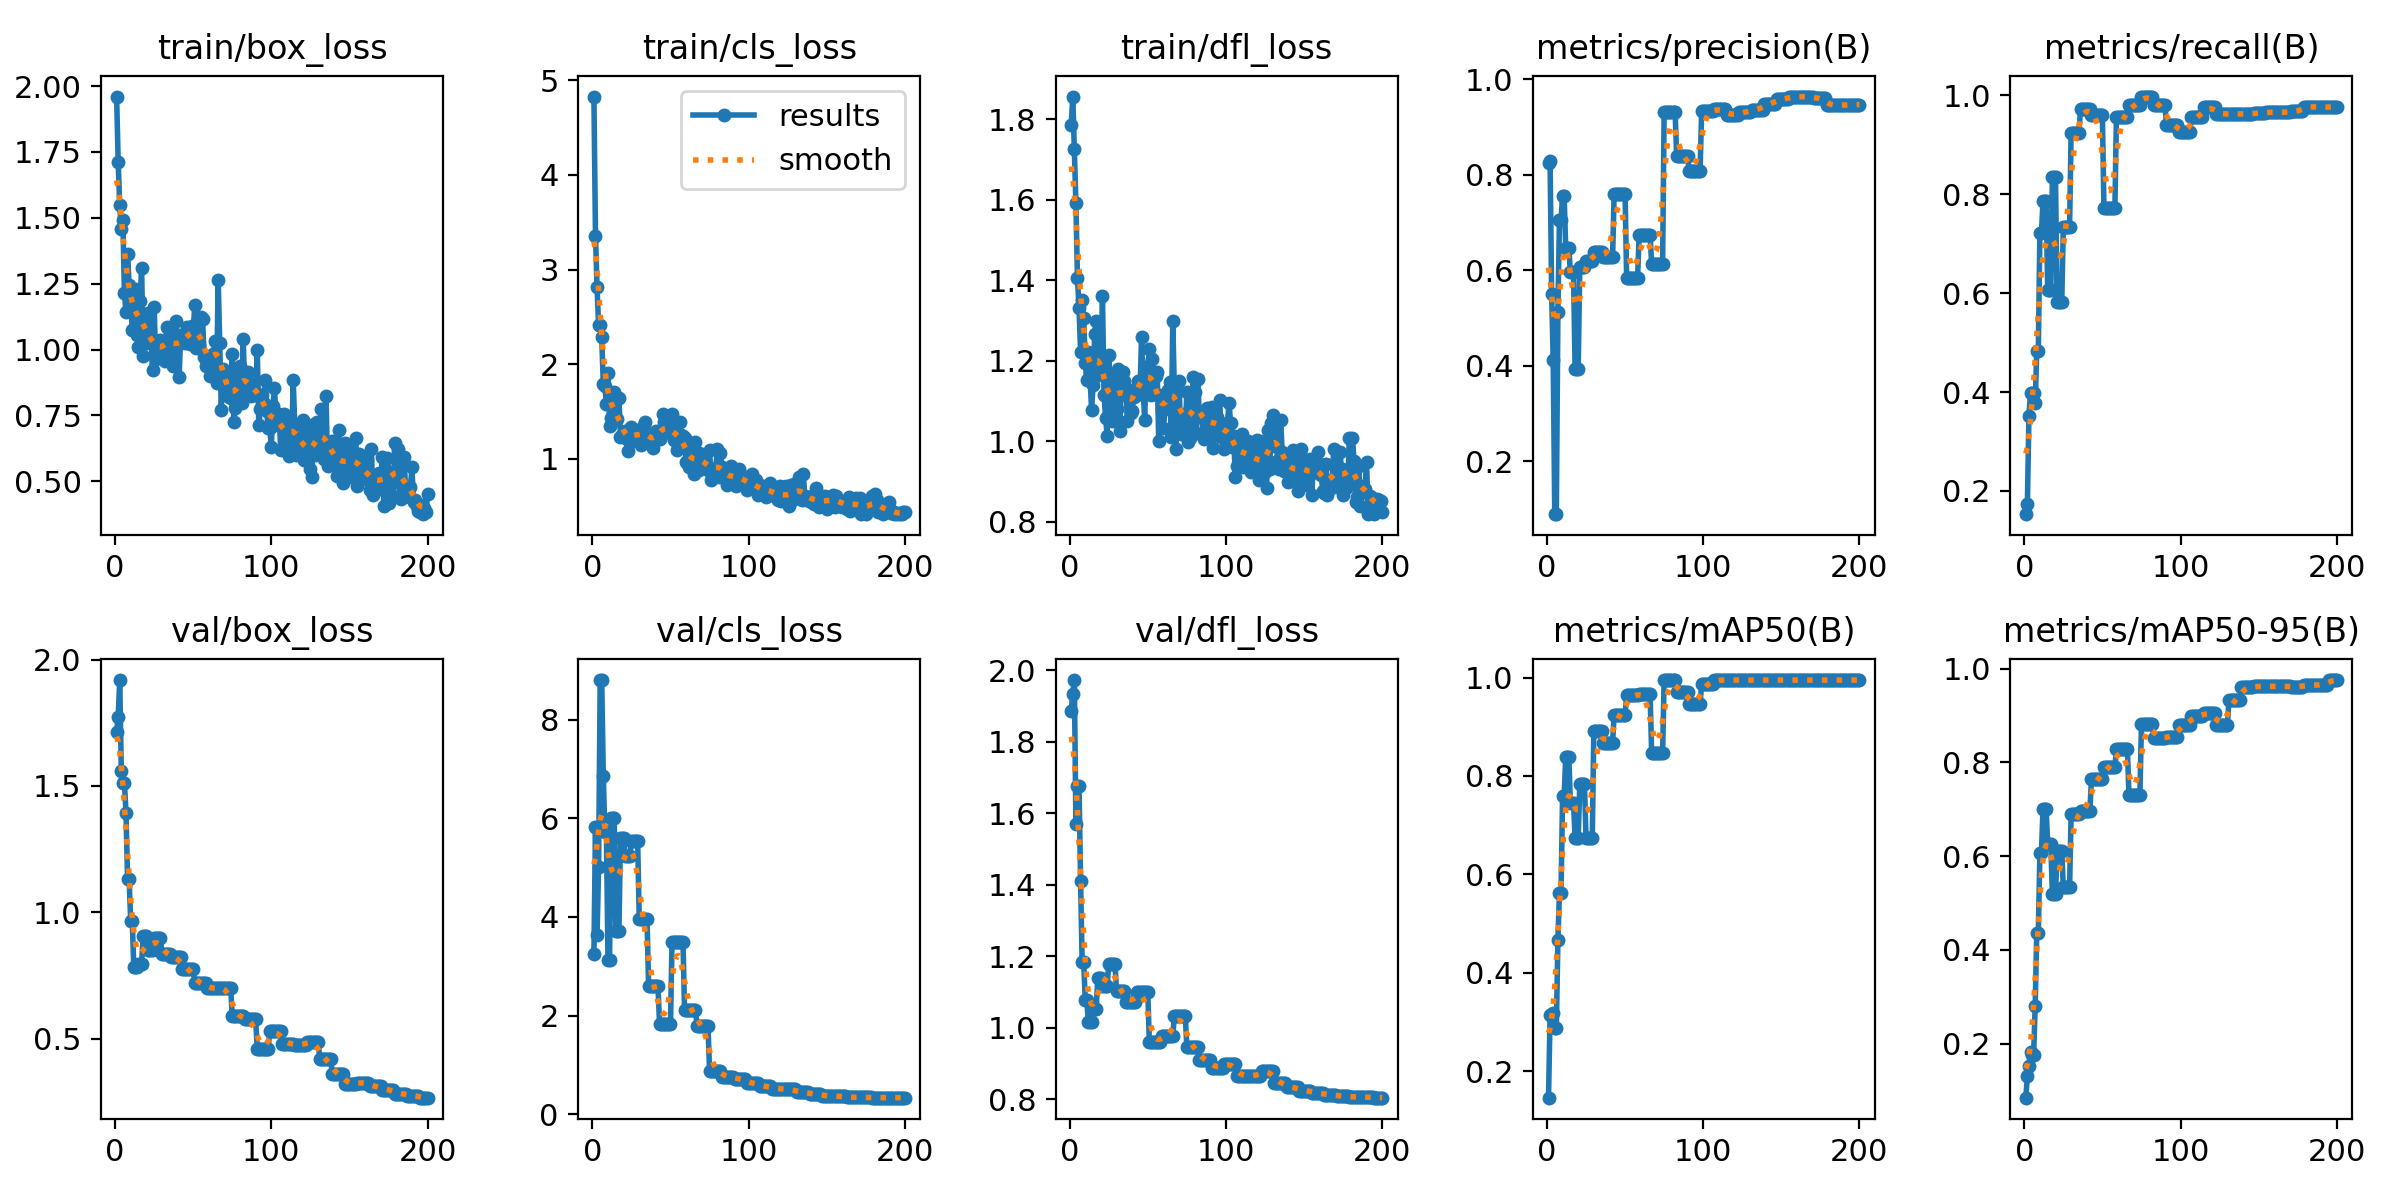

The table this chart was drawn from, first rows:
epoch, time, train/box_loss, train/cls_loss, train/dfl_loss, metrics/precision(B), metrics/recall(B), metrics/mAP50(B), metrics/mAP50-95(B), val/box_loss, val/cls_loss, val/dfl_loss, lr/pg0, lr/pg1, lr/pg2
1, 16.58, 1.96, 4.828, 1.785, 0.8249, 0.1531, 0.1459, 0.08456, 1.713, 3.25, 1.887, 0.09901, 1e-05, 1e-05
2, 34.37, 1.712, 3.359, 1.856, 0.83, 0.1735, 0.3131, 0.1305, 1.772, 5.821, 1.934, 0.09703, 2.99982e-05, 2.99982e-05
3, 50.97, 1.547, 2.818, 1.725, 0.5508, 0.3522, 0.3164, 0.1523, 1.919, 3.63, 1.972, 0.09505, 4.99878e-05, 4.99878e-05
4, 67.06, 1.456, 2.412, 1.591, 0.4114, 0.398, 0.319, 0.1812, 1.557, 5.014, 1.569, 0.09307, 6.99615e-05, 6.99615e-05
5, 83.52, 1.493, 2.42, 1.405, 0.08902, 0.398, 0.2873, 0.1766, 1.512, 8.804, 1.676, 0.09109, 8.99121e-05, 8.99121e-05
6, 99.94, 1.213, 2.288, 1.332, 0.08902, 0.398, 0.2873, 0.1766, 1.512, 8.804, 1.676, 0.08911, 0.0001098, 0.0001098
7, 115.4, 1.143, 1.788, 1.222, 0.5132, 0.3769, 0.4661, 0.2806, 1.394, 6.865, 1.409, 0.08713, 0.0001297, 0.0001297
8, 131.6, 1.363, 1.767, 1.35, 0.7048, 0.483, 0.5619, 0.436, 1.133, 5.725, 1.182, 0.08515, 0.0001496, 0.0001496
9, 146.8, 1.246, 1.579, 1.305, 0.7048, 0.483, 0.5619, 0.436, 1.133, 5.725, 1.182, 0.08317, 0.0001693, 0.0001693
10, 161.8, 1.182, 1.91, 1.194, 0.7561, 0.7211, 0.7583, 0.6062, 0.9675, 3.13, 1.076, 0.08119, 0.0001891, 0.0001891
11, 176.5, 1.075, 1.353, 1.152, 0.7561, 0.7211, 0.7583, 0.6062, 0.9675, 3.13, 1.076, 0.07921, 0.0002087, 0.0002087
12, 191.9, 1.148, 1.433, 1.223, 0.6466, 0.7857, 0.8376, 0.7006, 0.7827, 6.015, 1.015, 0.07723, 0.0002283, 0.0002283
13, 206.6, 1.232, 1.565, 1.169, 0.6466, 0.7857, 0.8376, 0.7006, 0.7827, 6.015, 1.015, 0.07525, 0.0002478, 0.0002478
14, 221.8, 1.056, 1.71, 1.078, 0.6466, 0.7857, 0.8376, 0.7006, 0.7827, 6.015, 1.015, 0.07327, 0.0002672, 0.0002672
15, 236.8, 1.011, 1.417, 1.139, 0.5959, 0.6059, 0.746, 0.6253, 0.7966, 3.708, 1.053, 0.07129, 0.0002865, 0.0002865
16, 251.9, 1.184, 1.425, 1.267, 0.5959, 0.6059, 0.746, 0.6253, 0.7966, 3.708, 1.053, 0.06931, 0.0003058, 0.0003058
17, 267.1, 1.311, 1.646, 1.299, 0.5959, 0.6059, 0.746, 0.6253, 0.7966, 3.708, 1.053, 0.06732, 0.0003249, 0.0003249
18, 283, 0.9747, 1.233, 1.194, 0.3942, 0.8343, 0.6742, 0.5183, 0.9082, 5.608, 1.139, 0.06534, 0.0003439, 0.0003439
19, 299.6, 1.047, 1.257, 1.177, 0.3942, 0.8343, 0.6742, 0.5183, 0.9082, 5.608, 1.139, 0.06336, 0.0003627, 0.0003627
20, 315.5, 1.024, 1.284, 1.165, 0.3942, 0.8343, 0.6742, 0.5183, 0.9082, 5.608, 1.139, 0.06138, 0.0003815, 0.0003815
21, 332.2, 1.138, 1.299, 1.36, 0.606, 0.5816, 0.7829, 0.6117, 0.8529, 5.235, 1.117, 0.0594, 0.0004001, 0.0004001
22, 347.7, 1.052, 1.21, 1.115, 0.606, 0.5816, 0.7829, 0.6117, 0.8529, 5.235, 1.117, 0.05742, 0.0004185, 0.0004185
23, 363.2, 1.027, 1.089, 1.058, 0.606, 0.5816, 0.7829, 0.6117, 0.8529, 5.235, 1.117, 0.05544, 0.0004368, 0.0004368
24, 378.2, 0.921, 1.174, 1.013, 0.606, 0.5816, 0.7829, 0.6117, 0.8529, 5.235, 1.117, 0.05346, 0.000455, 0.000455
25, 393.9, 1.163, 1.335, 1.214, 0.6202, 0.7341, 0.6736, 0.5334, 0.9004, 5.531, 1.178, 0.05147, 0.000473, 0.000473
26, 409.5, 0.9635, 1.279, 1.108, 0.6202, 0.7341, 0.6736, 0.5334, 0.9004, 5.531, 1.178, 0.04949, 0.0004908, 0.0004908
27, 425.3, 0.9962, 1.235, 1.05, 0.6202, 0.7341, 0.6736, 0.5334, 0.9004, 5.531, 1.178, 0.04751, 0.0005084, 0.0005084
28, 441.6, 0.9739, 1.311, 1.124, 0.6202, 0.7341, 0.6736, 0.5334, 0.9004, 5.531, 1.178, 0.04553, 0.0005259, 0.0005259
29, 457.8, 1.038, 1.222, 1.156, 0.6202, 0.7341, 0.6736, 0.5334, 0.9004, 5.531, 1.178, 0.04354, 0.0005431, 0.0005431
30, 473.7, 0.9702, 1.268, 1.08, 0.6385, 0.9243, 0.8921, 0.69, 0.8346, 3.956, 1.101, 0.04156, 0.0005602, 0.0005602
31, 488.1, 1.029, 1.144, 1.179, 0.6385, 0.9243, 0.8921, 0.69, 0.8346, 3.956, 1.101, 0.03958, 0.0005771, 0.0005771
32, 502.2, 0.9567, 1.268, 1.025, 0.6385, 0.9243, 0.8921, 0.69, 0.8346, 3.956, 1.101, 0.03759, 0.0005938, 0.0005938
33, 516.7, 1.087, 1.356, 1.143, 0.6385, 0.9243, 0.8921, 0.69, 0.8346, 3.956, 1.101, 0.03561, 0.0006102, 0.0006102
34, 531.2, 1.081, 1.385, 1.172, 0.6385, 0.9243, 0.8921, 0.69, 0.8346, 3.956, 1.101, 0.03363, 0.0006264, 0.0006264
35, 545.6, 1.043, 1.227, 1.15, 0.6385, 0.9243, 0.8921, 0.69, 0.8346, 3.956, 1.101, 0.03164, 0.0006424, 0.0006424
36, 560.1, 0.9895, 1.229, 1.131, 0.6271, 0.9729, 0.8667, 0.696, 0.8225, 2.592, 1.071, 0.02966, 0.0006582, 0.0006582
37, 574.7, 0.9395, 1.175, 1.05, 0.6271, 0.9729, 0.8667, 0.696, 0.8225, 2.592, 1.071, 0.02767, 0.0006737, 0.0006737
38, 589.6, 1.052, 1.209, 1.108, 0.6271, 0.9729, 0.8667, 0.696, 0.8225, 2.592, 1.071, 0.02569, 0.000689, 0.000689
39, 604.1, 1.107, 1.11, 1.071, 0.6271, 0.9729, 0.8667, 0.696, 0.8225, 2.592, 1.071, 0.0237, 0.0007041, 0.0007041
40, 618.9, 1.031, 1.201, 1.075, 0.6271, 0.9729, 0.8667, 0.696, 0.8225, 2.592, 1.071, 0.02172, 0.0007189, 0.0007189
41, 634.2, 0.8974, 1.299, 1.11, 0.6271, 0.9729, 0.8667, 0.696, 0.8225, 2.592, 1.071, 0.01973, 0.0007334, 0.0007334
42, 648.9, 1.055, 1.256, 1.127, 0.6271, 0.9729, 0.8667, 0.696, 0.8225, 2.592, 1.071, 0.01775, 0.0007477, 0.0007477
43, 663.7, 1.055, 1.207, 1.123, 0.7605, 0.9592, 0.9246, 0.7649, 0.7766, 1.837, 1.1, 0.01576, 0.0007617, 0.0007617
44, 678.1, 1.05, 1.286, 1.148, 0.7605, 0.9592, 0.9246, 0.7649, 0.7766, 1.837, 1.1, 0.01378, 0.0007754, 0.0007754
45, 692.6, 1.026, 1.472, 1.118, 0.7605, 0.9592, 0.9246, 0.7649, 0.7766, 1.837, 1.1, 0.01179, 0.0007889, 0.0007889
46, 707.6, 1.087, 1.388, 1.259, 0.7605, 0.9592, 0.9246, 0.7649, 0.7766, 1.837, 1.1, 0.009802, 0.0008021, 0.0008021
47, 722.5, 1.04, 1.288, 1.135, 0.7605, 0.9592, 0.9246, 0.7649, 0.7766, 1.837, 1.1, 0.007815, 0.000815, 0.000815
48, 739.1, 1.02, 1.28, 1.053, 0.7605, 0.9592, 0.9246, 0.7649, 0.7766, 1.837, 1.1, 0.005828, 0.0008276, 0.0008276
49, 755.9, 1.088, 1.308, 1.185, 0.7605, 0.9592, 0.9246, 0.7649, 0.7766, 1.837, 1.1, 0.00384, 0.0008399, 0.0008399
50, 773.3, 1.068, 1.309, 1.176, 0.7605, 0.9592, 0.9246, 0.7649, 0.7766, 1.837, 1.1, 0.001852, 0.0008519, 0.0008519
51, 790.1, 1.167, 1.478, 1.228, 0.5834, 0.7728, 0.9636, 0.79, 0.7186, 3.498, 0.9604, 0.000855, 0.000855, 0.000855
52, 805.2, 1.006, 1.199, 1.115, 0.5834, 0.7728, 0.9636, 0.79, 0.7186, 3.498, 0.9604, 0.0008495, 0.0008495, 0.0008495
53, 820.2, 1.06, 1.317, 1.203, 0.5834, 0.7728, 0.9636, 0.79, 0.7186, 3.498, 0.9604, 0.0008439, 0.0008439, 0.0008439
54, 834.6, 1.018, 1.096, 1.117, 0.5834, 0.7728, 0.9636, 0.79, 0.7186, 3.498, 0.9604, 0.0008381, 0.0008381, 0.0008381
55, 848.7, 1.122, 1.172, 1.162, 0.5834, 0.7728, 0.9636, 0.79, 0.7186, 3.498, 0.9604, 0.0008323, 0.0008323, 0.0008323
56, 863.5, 1.116, 1.388, 1.173, 0.5834, 0.7728, 0.9636, 0.79, 0.7186, 3.498, 0.9604, 0.0008265, 0.0008265, 0.0008265
57, 881.3, 0.9723, 1.25, 1.001, 0.5834, 0.7728, 0.9636, 0.79, 0.7186, 3.498, 0.9604, 0.0008205, 0.0008205, 0.0008205
58, 899.2, 0.9376, 1.24, 1.116, 0.5834, 0.7728, 0.9636, 0.79, 0.7186, 3.498, 0.9604, 0.0008145, 0.0008145, 0.0008145
59, 916, 0.9509, 1.222, 1.078, 0.6743, 0.9569, 0.967, 0.8295, 0.6991, 2.109, 0.9751, 0.0008084, 0.0008084, 0.0008084
60, 933, 0.937, 0.9716, 1.032, 0.6743, 0.9569, 0.967, 0.8295, 0.6991, 2.109, 0.9751, 0.0008022, 0.0008022, 0.0008022
... 140 more rows
